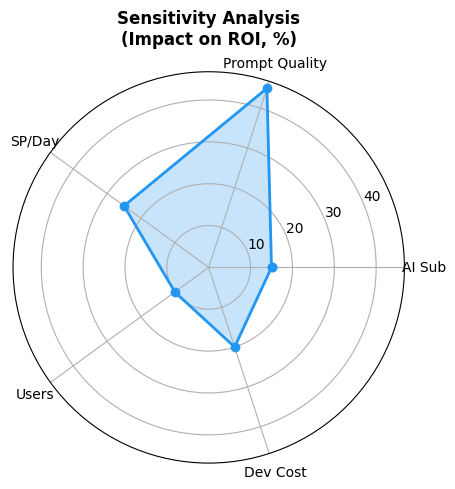
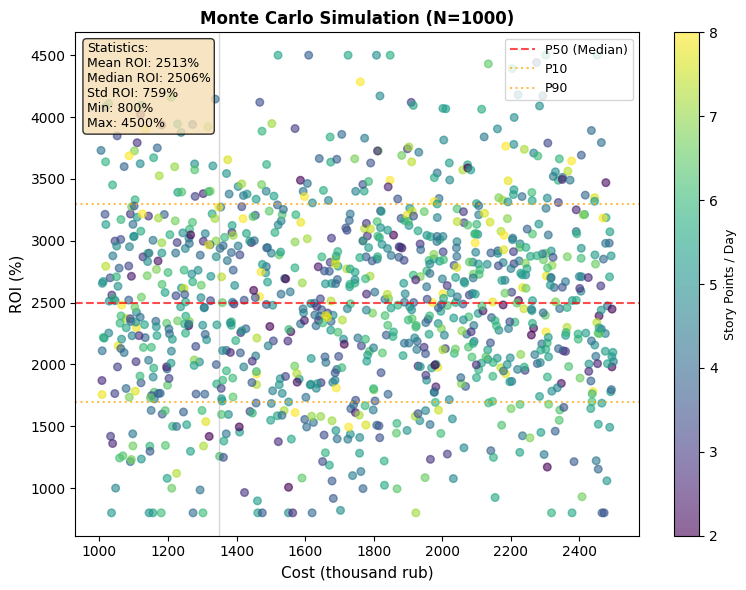
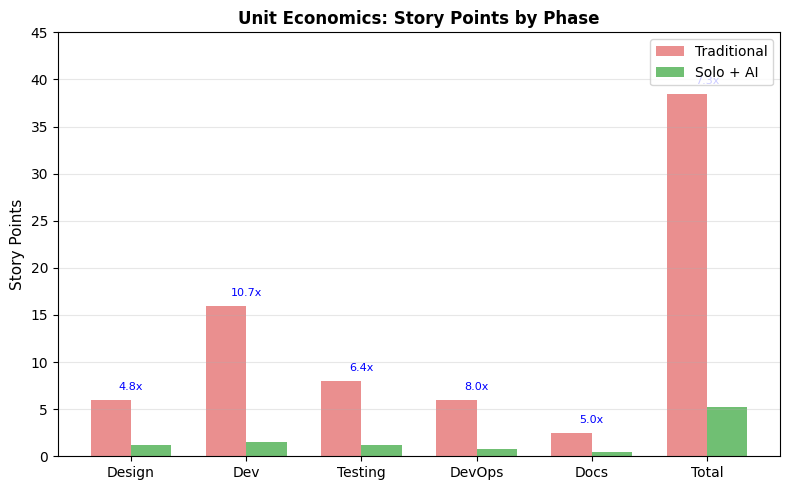

Write the Python code that produced these figures, in order.
import matplotlib
matplotlib.use('Agg')
import matplotlib.pyplot as plt
import numpy as np
import os

plt.rcParams['font.family'] = 'DejaVu Sans'
plt.rcParams['font.size'] = 10
np.random.seed(42)

output_path = 'E:/_dev/25.mipt/diploma/docs/05_Черновики_диплома/ver0.4/Приложения/images/6/'
os.makedirs(output_path, exist_ok=True)

# Chart 1: Sensitivity (Radar)
categories = ['AI Sub', 'Prompt Quality', 'SP/Day', 'Users', 'Dev Cost']
values = [15, 45, 25, 10, 20]
angles = np.linspace(0, 2*np.pi, len(categories), endpoint=False).tolist()
angles += [angles[0]]
values_plot = values + [values[0]]

fig1 = plt.figure(figsize=(6, 5))
fig1.patch.set_facecolor('white')
ax1 = fig1.add_subplot(111, projection='polar')
ax1.plot(angles, values_plot, 'o-', linewidth=2, color='#2196F3')
ax1.fill(angles, values_plot, alpha=0.25, color='#2196F3')
ax1.set_xticks(angles[:-1])
ax1.set_xticklabels(categories, fontsize=10)
ax1.set_title('Sensitivity Analysis\n(Impact on ROI, %)', fontsize=12, fontweight='bold', pad=20)
ax1.set_facecolor('white')
plt.tight_layout()
plt.savefig(output_path + '6.4_sensitivity.png', dpi=150, bbox_inches='tight', facecolor='white')
plt.close()
print(f'Saved: {output_path}6.4_sensitivity.png')

# Chart 2: Monte Carlo with legend and stats
n = 1000
sp_per_day = np.random.normal(5, 1.5, n)
sp_per_day = np.clip(sp_per_day, 2, 8)
cost_sp = np.random.uniform(1000, 2500, n)
roi_percent = np.random.normal(2500, 800, n)
roi_percent = np.clip(roi_percent, 800, 4500)

fig2 = plt.figure(figsize=(8, 6))
fig2.patch.set_facecolor('white')
ax2 = fig2.add_subplot(111)
scatter = ax2.scatter(cost_sp, roi_percent, c=sp_per_day, cmap='viridis', alpha=0.6, s=30)
ax2.set_xlabel('Cost (thousand rub)', fontsize=11)
ax2.set_ylabel('ROI (%)', fontsize=11)
ax2.set_title('Monte Carlo Simulation (N=1000)', fontsize=12, fontweight='bold')

ax2.axhline(y=2500, color='red', linestyle='--', alpha=0.7, linewidth=1.5, label='P50 (Median)')
ax2.axhline(y=2500-800, color='orange', linestyle=':', alpha=0.7, linewidth=1.5, label='P10')
ax2.axhline(y=2500+800, color='orange', linestyle=':', alpha=0.7, linewidth=1.5, label='P90')
ax2.axvline(x=1350, color='gray', linestyle='-', alpha=0.3, linewidth=1)
ax2.legend(loc='upper right', fontsize=9)
ax2.set_facecolor('white')

props = dict(boxstyle='round', facecolor='wheat', alpha=0.8)
textstr = '\n'.join([
    'Statistics:',
    f'Mean ROI: {np.mean(roi_percent):.0f}%',
    f'Median ROI: {np.median(roi_percent):.0f}%',
    f'Std ROI: {np.std(roi_percent):.0f}%',
    f'Min: {np.min(roi_percent):.0f}%',
    f'Max: {np.max(roi_percent):.0f}%'
])
ax2.text(0.02, 0.98, textstr, transform=ax2.transAxes, fontsize=9,
        verticalalignment='top', bbox=props)

cbar = plt.colorbar(scatter, ax=ax2)
cbar.set_label('Story Points / Day', fontsize=9)
plt.tight_layout()
plt.savefig(output_path + '6.4_monte_carlo.png', dpi=150, bbox_inches='tight', facecolor='white')
plt.close()
print(f'Saved: {output_path}6.4_monte_carlo.png')

# Chart 3: Unit Economy
phases = ['Design', 'Dev', 'Testing', 'DevOps', 'Docs', 'Total']
trad_sp = [6, 16, 8, 6, 2.5, 38.5]
ai_sp = [1.25, 1.5, 1.25, 0.75, 0.5, 5.25]

x = np.arange(len(phases))
width = 0.35

fig3 = plt.figure(figsize=(8, 5))
fig3.patch.set_facecolor('white')
ax3 = fig3.add_subplot(111)
bars1 = ax3.bar(x - width/2, trad_sp, width, label='Traditional', color='#E57373', alpha=0.8)
bars2 = ax3.bar(x + width/2, ai_sp, width, label='Solo + AI', color='#4CAF50', alpha=0.8)

ax3.set_ylabel('Story Points', fontsize=11)
ax3.set_title('Unit Economics: Story Points by Phase', fontsize=12, fontweight='bold')
ax3.set_xticks(x)
ax3.set_xticklabels(phases, fontsize=10)
ax3.legend(loc='upper right', fontsize=10)
ax3.set_facecolor('white')

for i, (t, a) in enumerate(zip(trad_sp, ai_sp)):
    speed = t / a
    ax3.annotate(f'{speed:.1f}x', xy=(i, max(t, a) + 1), ha='center', fontsize=8, color='blue')

ax3.set_ylim(0, 45)
ax3.grid(axis='y', alpha=0.3)
plt.tight_layout()
plt.savefig(output_path + '6.4_unit_economy.png', dpi=150, bbox_inches='tight', facecolor='white')
plt.close()
print(f'Saved: {output_path}6.4_unit_economy.png')

print('\nAll charts generated successfully!')
